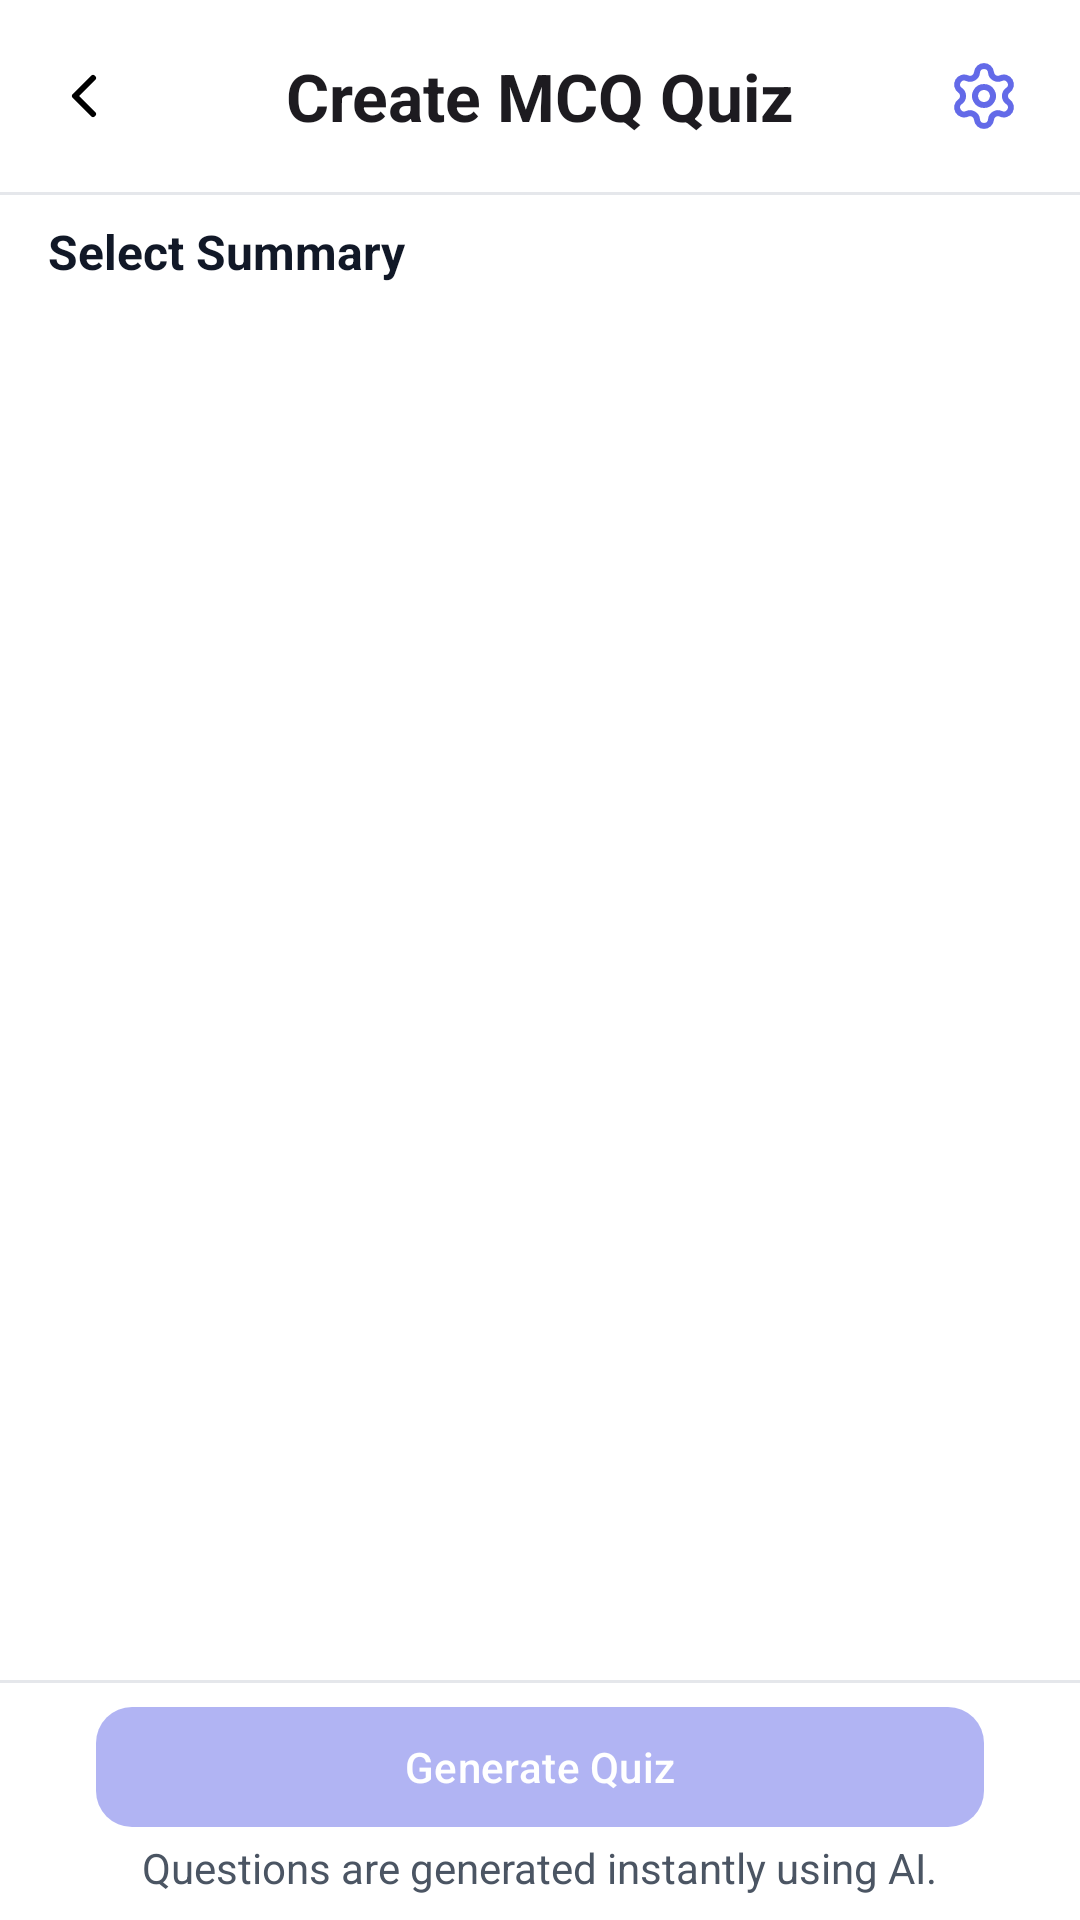

Reconstruct the res/layout file that produces this screen, plus the resources it refers to.
<!-- AndroidManifest.xml: application theme Theme.StudyAssistant -->
<!-- res/layout/fragment_create_mcq.xml -->
<?xml version="1.0" encoding="utf-8"?>
<androidx.constraintlayout.widget.ConstraintLayout xmlns:android="http://schemas.android.com/apk/res/android"
    xmlns:app="http://schemas.android.com/apk/res-auto"
    xmlns:tools="http://schemas.android.com/tools"
    android:layout_width="match_parent"
    android:layout_height="match_parent"
    android:background="@color/white">

    <com.google.android.material.appbar.MaterialToolbar
        android:id="@+id/mtbCreateMCQ"
        android:layout_width="match_parent"
        android:layout_height="wrap_content"
        app:layout_constraintTop_toTopOf="parent"
        app:navigationIcon="@drawable/ic_arrow_back"
        app:title="Create MCQ Quiz"
        app:titleCentered="true"
        app:titleTextAppearance="@style/Material.Toolbar.Title.Bold">

        <ImageButton
            android:id="@+id/btnMCQSettings"
            android:layout_width="48dp"
            android:layout_height="48dp"
            android:layout_gravity="end"
            android:layout_marginEnd="8dp"
            android:background="?attr/selectableItemBackgroundBorderless"
            android:contentDescription="Quiz Settings"
            android:src="@drawable/ic_settings"
            app:tint="@color/brand_primary" />

    </com.google.android.material.appbar.MaterialToolbar>

    <com.google.android.material.divider.MaterialDivider
        android:id="@+id/mdCreateMcq"
        android:layout_width="match_parent"
        android:layout_height="1dp"
        app:dividerColor="@color/divider"
        app:layout_constraintTop_toBottomOf="@id/mtbCreateMCQ" />

    <com.google.android.material.textview.MaterialTextView
        android:layout_width="match_parent"
        android:layout_height="wrap_content"
        android:text="Select Summary"
        android:paddingHorizontal="16dp"
        android:textColor="@color/text_primary"
        android:textSize="16sp"
        android:paddingVertical="8dp"
        android:id="@+id/txtCreateMcqHeader"
        app:layout_constraintTop_toBottomOf="@id/mdCreateMcq"
        android:textStyle="bold" />

    <androidx.recyclerview.widget.RecyclerView
        android:id="@+id/rvCreateMCQ"
        android:layout_width="match_parent"
        android:layout_height="0dp"
        android:paddingTop="8dp"
        android:clipToPadding="false"
        android:paddingHorizontal="16dp"
        app:layout_constraintBottom_toTopOf="@id/llCreateMCQBottom"
        app:layout_constraintTop_toBottomOf="@id/txtCreateMcqHeader"
        tools:listitem="@layout/item_mcq_summary_selection" />

    <ProgressBar
        android:id="@+id/pbCreateMCQ"
        android:layout_width="wrap_content"
        android:layout_height="wrap_content"
        android:visibility="gone"
        app:layout_constraintBottom_toBottomOf="parent"
        app:layout_constraintEnd_toEndOf="parent"
        app:layout_constraintStart_toStartOf="parent"
        app:layout_constraintTop_toTopOf="parent" />

    <LinearLayout
        android:id="@+id/llCreateMCQBottom"
        android:layout_width="match_parent"
        android:layout_height="wrap_content"
        android:background="@color/white"
        android:orientation="vertical"
        android:paddingBottom="8dp"
        app:layout_constraintBottom_toBottomOf="parent">

        <com.google.android.material.divider.MaterialDivider
            android:layout_width="match_parent"
            android:layout_height="1dp"
            app:dividerColor="@color/divider" />

        <com.google.android.material.button.MaterialButton
            android:id="@+id/btnGenerateQuiz"
            android:enabled="false"
            android:alpha="0.5"
            android:layout_width="match_parent"
            android:layout_height="wrap_content"
            android:layout_gravity="center"
            android:layout_marginHorizontal="32dp"
            android:layout_marginTop="4dp"
            android:text="Generate Quiz"
            android:textColor="@color/white"
            app:backgroundTint="@color/brand_primary"
            app:cornerRadius="@dimen/radius_button"
            app:iconGravity="textStart"
            app:iconPadding="10dp"
            app:iconSize="20dp" />

        <TextView
            android:layout_width="wrap_content"
            android:layout_height="wrap_content"
            android:layout_gravity="center"
            android:gravity="center"
            android:text="Questions are generated instantly using AI."
            android:textColor="@color/text_secondary"
            android:textSize="14sp" />

    </LinearLayout>

</androidx.constraintlayout.widget.ConstraintLayout>
<!-- res/layout/item_mcq_summary_selection.xml (included above) -->
<?xml version="1.0" encoding="utf-8"?>
<com.google.android.material.card.MaterialCardView xmlns:android="http://schemas.android.com/apk/res/android"
    xmlns:app="http://schemas.android.com/apk/res-auto"
    xmlns:tools="http://schemas.android.com/tools"
    android:id="@+id/cvSummarySelection"
    android:layout_width="match_parent"
    android:layout_height="wrap_content"
    android:layout_marginBottom="12dp"
    app:cardCornerRadius="@dimen/radius_card"
    app:cardElevation="@dimen/elevation_card"
    app:strokeColor="@color/brand_primary"
    app:strokeWidth="1dp">

    <LinearLayout
        android:layout_width="match_parent"
        android:layout_height="wrap_content"
        android:orientation="horizontal"
        android:padding="16dp">

        <LinearLayout
            android:layout_width="0dp"
            android:layout_height="wrap_content"
            android:layout_weight="1"
            android:orientation="vertical">

            <com.google.android.material.textview.MaterialTextView
                android:id="@+id/txtSummaryTitle"
                android:layout_width="wrap_content"
                android:layout_height="wrap_content"
                android:textColor="@color/text_primary"
                android:textSize="16sp"
                android:textStyle="bold"
                tools:text="Cell Biology Fundamentals" />

            <com.google.android.material.textview.MaterialTextView
                android:id="@+id/txtSummaryDesc"
                android:layout_width="wrap_content"
                android:layout_height="wrap_content"
                android:layout_marginTop="4dp"
                android:ellipsize="end"
                android:maxLines="2"
                android:textColor="@color/text_secondary"
                android:textSize="13sp"
                tools:text="Introduction to eukaryotic cell structures, organelles, and basic metabolic pathways within" />

            <com.google.android.material.textview.MaterialTextView
                android:id="@+id/txtSummaryDate"
                android:layout_width="wrap_content"
                android:layout_height="wrap_content"
                android:layout_marginTop="8dp"
                android:textAllCaps="true"
                android:textColor="@color/text_secondary"
                android:textSize="11sp"
                tools:text="OCT 12, 2023" />

        </LinearLayout>

        <ImageView
            android:id="@+id/ivSelectedIndicator"
            android:layout_width="24dp"
            android:layout_height="24dp"
            android:layout_gravity="center_vertical"
            android:layout_marginStart="16dp"
            android:src="@drawable/ic_check_small"
            app:tint="@color/brand_primary" />

    </LinearLayout>

</com.google.android.material.card.MaterialCardView>
<!-- resources referenced by this layout -->
<resources>
  <color name="brand_primary">#636AE8</color>
  <color name="divider">#E5E7EB</color>
  <color name="text_primary">#111827</color>
  <color name="text_secondary">#4B5563</color>
  <color name="white">#FFFFFF</color>
  <dimen name="elevation_card">2dp</dimen>
  <dimen name="radius_button">12dp</dimen>
  <dimen name="radius_card">16dp</dimen>
  <!-- drawable ic_arrow_back (drawable) -->
  <vector xmlns:android="http://schemas.android.com/apk/res/android"
      android:width="24dp"
      android:height="24dp"
      android:viewportWidth="24"
      android:viewportHeight="24">
  
      <path
          android:pathData="M15,18 L9,12 L15,6"
          android:strokeWidth="2"
          android:strokeColor="@color/black"
          android:strokeLineCap="round"
          android:strokeLineJoin="round"
          android:fillColor="@android:color/transparent"/>
  </vector>
  <!-- drawable ic_settings (drawable) -->
  <vector xmlns:android="http://schemas.android.com/apk/res/android"
      android:width="24dp"
      android:height="24dp"
      android:viewportWidth="24"
      android:viewportHeight="24">
  
      <path
          android:pathData="
              M9.671,4.136
              A2.34,2.34 0 0,1 14.33,4.136
              A2.34,2.34 0 0,0 17.649,6.051
              A2.34,2.34 0 0,1 19.979,10.084
              A2.34,2.34 0 0,0 19.979,13.915
              A2.34,2.34 0 0,1 17.649,17.948
              A2.34,2.34 0 0,0 14.33,19.863
              A2.34,2.34 0 0,1 9.671,19.863
              A2.34,2.34 0 0,0 6.351,17.948
              A2.34,2.34 0 0,1 4.021,13.915
              A2.34,2.34 0 0,0 4.021,10.084
              A2.34,2.34 0 0,1 6.35,6.051
              A2.34,2.34 0 0,0 9.669,4.136
              Z"
          android:strokeWidth="2"
          android:strokeColor="?attr/colorControlNormal"
          android:strokeLineCap="round"
          android:strokeLineJoin="round"
          android:fillColor="@android:color/transparent"/>
  
      <path
          android:pathData="M12,9 A3,3 0 1,1 11.999,9 Z"
          android:strokeWidth="2"
          android:strokeColor="?attr/colorControlNormal"
          android:strokeLineCap="round"
          android:strokeLineJoin="round"
          android:fillColor="@android:color/transparent"/>
  </vector>
  <style name="Material.Toolbar.Title.Bold" parent="TextAppearance.Material3.TitleLarge">
          <item name="android:textStyle">bold</item>
      </style>
  <style name="Theme.StudyAssistant" parent="Base.Theme.StudyAssistant" />
  <color name="black">#000000</color>
  <style name="Base.Theme.StudyAssistant" parent="Theme.Material3.Light.NoActionBar">
  
          <item name="android:statusBarColor">@color/white</item>
  
          <item name="android:forceDarkAllowed">false</item>
          <item name="elevationOverlayEnabled">false</item>
  
          <item name="android:colorBackground">@color/white</item>
          <item name="colorSurface">@color/white</item>
  
          <item name="textInputStyle">@style/App.TextInputLayout</item>
  
  
          <item name="android:indeterminateTint">@color/brand_primary</item>
  
      </style>
  <style name="App.TextInputLayout" parent="Widget.Material3.TextInputLayout.OutlinedBox">
          <item name="boxCornerRadiusBottomStart">@dimen/radius_text_input</item>
          <item name="boxCornerRadiusTopEnd">@dimen/radius_text_input</item>
          <item name="boxCornerRadiusTopStart">@dimen/radius_text_input</item>
          <item name="boxCornerRadiusBottomEnd">@dimen/radius_text_input</item>
          <item name="boxBackgroundColor">@color/white</item>
          <item name="boxStrokeColor">@color/brand_primary</item>
          <item name="android:textColor">@color/text_primary</item>
          <item name="hintTextColor">@color/text_secondary</item>
      </style>
  <dimen name="radius_text_input">12dp</dimen>
</resources>
